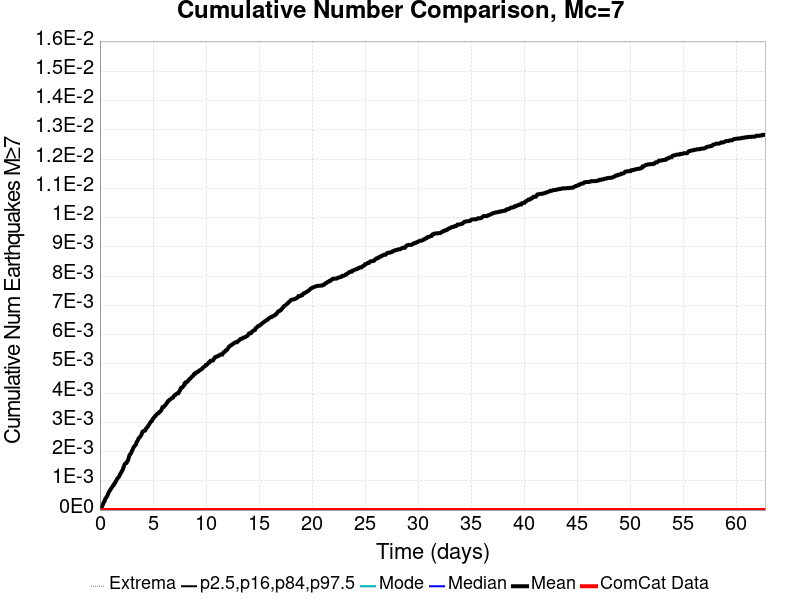

The table this chart was drawn from, first rows:
Time (days), ComCat Data, Simulation Mean, Simulation Median, Simulation Mode, Simulation Minimum, Simulation Maximum, 2.5 %-ile, 16 %-ile, 84 %-ile, 97.5 %-ile
0.0, 0.0, 0.0, 0.0, 0.0, 0.0, 0.0, 0.0, 0.0, 0.0, 0.0
0.06277, 0.0, 5.0E-5, 0.0, 0.0, 0.0, 1.0, 0.0, 0.0, 0.0, 0.0
0.1255, 0.0, 8.0E-5, 0.0, 0.0, 0.0, 1.0, 0.0, 0.0, 0.0, 0.0
0.1883, 0.0, 1.2E-4, 0.0, 0.0, 0.0, 1.0, 0.0, 0.0, 0.0, 0.0
0.2511, 0.0, 1.7E-4, 0.0, 0.0, 0.0, 1.0, 0.0, 0.0, 0.0, 0.0
0.3138, 0.0, 2.2E-4, 0.0, 0.0, 0.0, 1.0, 0.0, 0.0, 0.0, 0.0
0.3766, 0.0, 2.8E-4, 0.0, 0.0, 0.0, 1.0, 0.0, 0.0, 0.0, 0.0
0.4394, 0.0, 3.0E-4, 0.0, 0.0, 0.0, 1.0, 0.0, 0.0, 0.0, 0.0
0.5021, 0.0, 3.8E-4, 0.0, 0.0, 0.0, 1.0, 0.0, 0.0, 0.0, 0.0
0.5649, 0.0, 4.1E-4, 0.0, 0.0, 0.0, 1.0, 0.0, 0.0, 0.0, 0.0
0.6277, 0.0, 4.5E-4, 0.0, 0.0, 0.0, 1.0, 0.0, 0.0, 0.0, 0.0
0.6904, 0.0, 4.8E-4, 0.0, 0.0, 0.0, 1.0, 0.0, 0.0, 0.0, 0.0
0.7532, 0.0, 5.4E-4, 0.0, 0.0, 0.0, 1.0, 0.0, 0.0, 0.0, 0.0
0.816, 0.0, 5.9E-4, 0.0, 0.0, 0.0, 1.0, 0.0, 0.0, 0.0, 0.0
0.8787, 0.0, 6.4E-4, 0.0, 0.0, 0.0, 1.0, 0.0, 0.0, 0.0, 0.0
0.9415, 0.0, 6.7E-4, 0.0, 0.0, 0.0, 1.0, 0.0, 0.0, 0.0, 0.0
1.004, 0.0, 7.1E-4, 0.0, 0.0, 0.0, 1.0, 0.0, 0.0, 0.0, 0.0
1.067, 0.0, 7.4E-4, 0.0, 0.0, 0.0, 1.0, 0.0, 0.0, 0.0, 0.0
1.13, 0.0, 7.8E-4, 0.0, 0.0, 0.0, 1.0, 0.0, 0.0, 0.0, 0.0
1.193, 0.0, 8.1E-4, 0.0, 0.0, 0.0, 1.0, 0.0, 0.0, 0.0, 0.0
1.255, 0.0, 8.5E-4, 0.0, 0.0, 0.0, 1.0, 0.0, 0.0, 0.0, 0.0
1.318, 0.0, 8.6E-4, 0.0, 0.0, 0.0, 1.0, 0.0, 0.0, 0.0, 0.0
1.381, 0.0, 9.2E-4, 0.0, 0.0, 0.0, 1.0, 0.0, 0.0, 0.0, 0.0
1.444, 0.0, 9.4E-4, 0.0, 0.0, 0.0, 1.0, 0.0, 0.0, 0.0, 0.0
1.506, 0.0, 9.9E-4, 0.0, 0.0, 0.0, 1.0, 0.0, 0.0, 0.0, 0.0
1.569, 0.0, 0.00103, 0.0, 0.0, 0.0, 1.0, 0.0, 0.0, 0.0, 0.0
1.632, 0.0, 0.00107, 0.0, 0.0, 0.0, 1.0, 0.0, 0.0, 0.0, 0.0
1.695, 0.0, 0.0011, 0.0, 0.0, 0.0, 1.0, 0.0, 0.0, 0.0, 0.0
1.757, 0.0, 0.00112, 0.0, 0.0, 0.0, 1.0, 0.0, 0.0, 0.0, 0.0
1.82, 0.0, 0.00116, 0.0, 0.0, 0.0, 1.0, 0.0, 0.0, 0.0, 0.0
1.883, 0.0, 0.00121, 0.0, 0.0, 0.0, 1.0, 0.0, 0.0, 0.0, 0.0
1.946, 0.0, 0.00125, 0.0, 0.0, 0.0, 1.0, 0.0, 0.0, 0.0, 0.0
2.009, 0.0, 0.00129, 0.0, 0.0, 0.0, 1.0, 0.0, 0.0, 0.0, 0.0
2.071, 0.0, 0.00133, 0.0, 0.0, 0.0, 1.0, 0.0, 0.0, 0.0, 0.0
2.134, 0.0, 0.00137, 0.0, 0.0, 0.0, 1.0, 0.0, 0.0, 0.0, 0.0
2.197, 0.0, 0.00143, 0.0, 0.0, 0.0, 1.0, 0.0, 0.0, 0.0, 0.0
2.26, 0.0, 0.0015, 0.0, 0.0, 0.0, 1.0, 0.0, 0.0, 0.0, 0.0
2.322, 0.0, 0.00156, 0.0, 0.0, 0.0, 1.0, 0.0, 0.0, 0.0, 0.0
2.385, 0.0, 0.00159, 0.0, 0.0, 0.0, 1.0, 0.0, 0.0, 0.0, 0.0
2.448, 0.0, 0.0016, 0.0, 0.0, 0.0, 1.0, 0.0, 0.0, 0.0, 0.0
2.511, 0.0, 0.00161, 0.0, 0.0, 0.0, 1.0, 0.0, 0.0, 0.0, 0.0
2.573, 0.0, 0.00167, 0.0, 0.0, 0.0, 1.0, 0.0, 0.0, 0.0, 0.0
2.636, 0.0, 0.00169, 0.0, 0.0, 0.0, 1.0, 0.0, 0.0, 0.0, 0.0
2.699, 0.0, 0.00177, 0.0, 0.0, 0.0, 1.0, 0.0, 0.0, 0.0, 0.0
2.762, 0.0, 0.00185, 0.0, 0.0, 0.0, 1.0, 0.0, 0.0, 0.0, 0.0
2.824, 0.0, 0.0019, 0.0, 0.0, 0.0, 1.0, 0.0, 0.0, 0.0, 0.0
2.887, 0.0, 0.00192, 0.0, 0.0, 0.0, 1.0, 0.0, 0.0, 0.0, 0.0
2.95, 0.0, 0.00196, 0.0, 0.0, 0.0, 1.0, 0.0, 0.0, 0.0, 0.0
3.013, 0.0, 0.00202, 0.0, 0.0, 0.0, 1.0, 0.0, 0.0, 0.0, 0.0
3.076, 0.0, 0.00206, 0.0, 0.0, 0.0, 1.0, 0.0, 0.0, 0.0, 0.0
3.138, 0.0, 0.00212, 0.0, 0.0, 0.0, 1.0, 0.0, 0.0, 0.0, 0.0
3.201, 0.0, 0.00216, 0.0, 0.0, 0.0, 1.0, 0.0, 0.0, 0.0, 0.0
3.264, 0.0, 0.00219, 0.0, 0.0, 0.0, 1.0, 0.0, 0.0, 0.0, 0.0
3.327, 0.0, 0.00221, 0.0, 0.0, 0.0, 1.0, 0.0, 0.0, 0.0, 0.0
3.389, 0.0, 0.00224, 0.0, 0.0, 0.0, 2.0, 0.0, 0.0, 0.0, 0.0
3.452, 0.0, 0.00232, 0.0, 0.0, 0.0, 2.0, 0.0, 0.0, 0.0, 0.0
3.515, 0.0, 0.00235, 0.0, 0.0, 0.0, 2.0, 0.0, 0.0, 0.0, 0.0
3.578, 0.0, 0.00239, 0.0, 0.0, 0.0, 2.0, 0.0, 0.0, 0.0, 0.0
3.64, 0.0, 0.00245, 0.0, 0.0, 0.0, 2.0, 0.0, 0.0, 0.0, 0.0
3.703, 0.0, 0.00247, 0.0, 0.0, 0.0, 2.0, 0.0, 0.0, 0.0, 0.0
... 940 more rows
